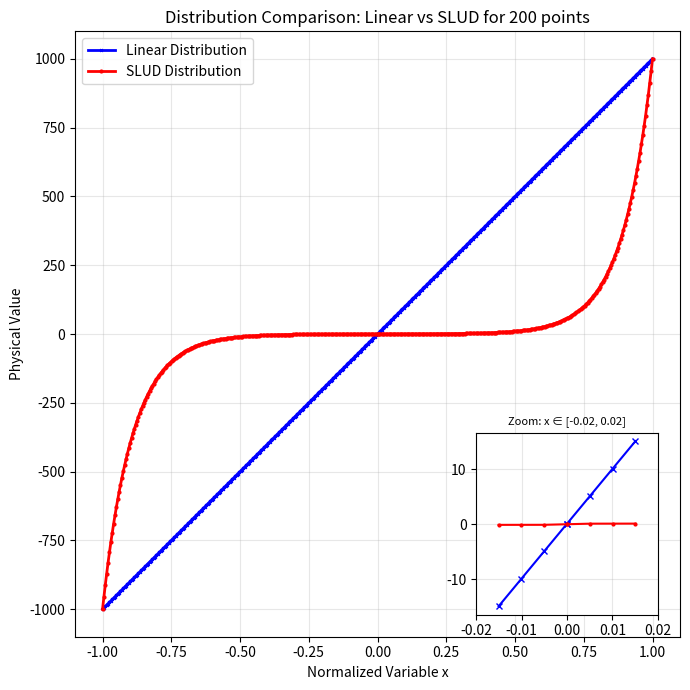
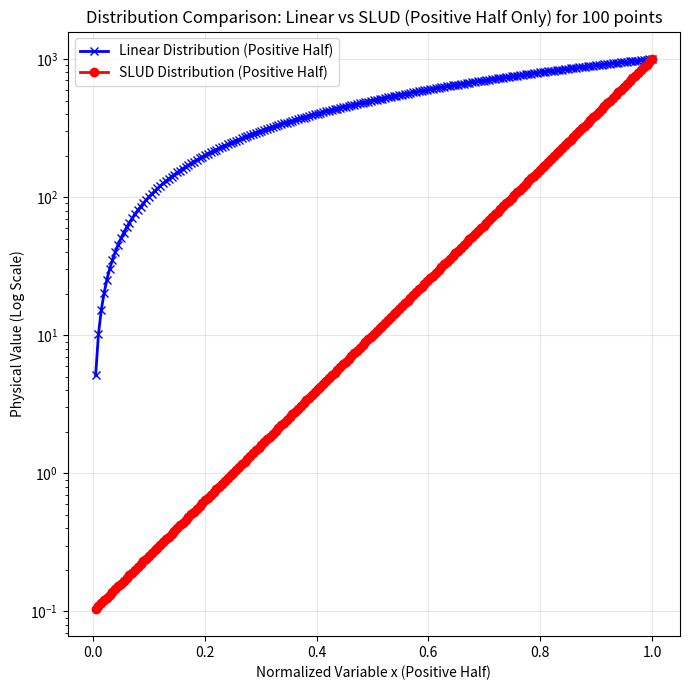

Reproduce these figures in Python, in order.
# This code will create 2 plots 
# The linear distribution will be a simple uniform distribution
# The logarithmic distribution will be a log-uniform distribution


import matplotlib.pyplot as plt
import numpy as np

# Define the bounds
lb = 1e-1
ub = 1e3

# Define the minimum and maximum values
min_x = -1
max_x = 1

# Define the number of points
n_points = 200

# Init x vector
x_upper = np.linspace(0, max_x, n_points)
x_lower = np.linspace(-max_x, 0, n_points)
x = np.concatenate([x_lower, x_upper])

# Create the linear distribution
linear_distribution_upper = lb + x_upper * (ub - lb)
linear_distribution_lower = -(-lb + x_lower * (-ub + lb))
linear_distribution = np.concatenate([linear_distribution_lower, linear_distribution_upper])

# Create the logarithmic distribution
slud_distribution = np.sign(x) * lb * np.power(ub/lb, np.abs(x))


# Create the first plot (linear scale) as a square figure for better side-by-side comparison in a paper
plt.figure(figsize=(7, 7))  # Square aspect ratio
plt.plot(x, linear_distribution, label='Linear Distribution', linewidth=2, color='blue', marker='x', markersize=2)
plt.plot(x, slud_distribution, label='SLUD Distribution', linewidth=2, color='red', marker='o', markersize=2)
plt.xlabel('Normalized Variable x')
plt.ylabel('Physical Value')
plt.title('Distribution Comparison: Linear vs SLUD for 200 points')
plt.legend()
plt.grid(True, alpha=0.3)

# Add zoomed inset in bottom right corner
from mpl_toolkits.axes_grid1.inset_locator import inset_axes

axins = inset_axes(
    plt.gca(),
    width="30%",   # slightly larger for clarity in a square plot
    height="30%",
    loc='lower right',
    borderpad=1.6
)

# Define zoom region
zoom_x_min, zoom_x_max = -0.02, 0.02
zoom_mask = (x >= zoom_x_min) & (x <= zoom_x_max)

# Plot zoomed region
axins.plot(x[zoom_mask], linear_distribution[zoom_mask], linewidth=1.5, color='blue', marker='x', markersize=4)
axins.plot(x[zoom_mask], slud_distribution[zoom_mask], linewidth=1.5, color='red', marker='o', markersize=2)
axins.set_xlim(zoom_x_min, zoom_x_max)
axins.grid(True, alpha=0.3)
axins.set_title('Zoom: x ∈ [-0.02, 0.02]', fontsize=8)

plt.tight_layout()
plt.savefig('dists_example.png', dpi=300, bbox_inches='tight')
# plt.show()

# Create the second plot (log scale) - only positive half, also as a square figure
plt.figure(figsize=(7, 7))  # Square aspect ratio
# Filter for positive values only
positive_mask = x > 0
x_positive = x[positive_mask]
linear_positive = linear_distribution[positive_mask]
slud_positive = slud_distribution[positive_mask]

plt.semilogy(x_positive, linear_positive, label='Linear Distribution (Positive Half)', marker='x', linewidth=2, color='blue')
plt.semilogy(x_positive, slud_positive, label='SLUD Distribution (Positive Half)', marker='o', linewidth=2, color='red')
plt.xlabel('Normalized Variable x (Positive Half)')
plt.ylabel('Physical Value (Log Scale)')
plt.title('Distribution Comparison: Linear vs SLUD (Positive Half Only) for 100 points')
plt.legend()
plt.grid(True, alpha=0.3)
plt.tight_layout()
plt.savefig('dists_example_semilogy.png', dpi=300, bbox_inches='tight')
# plt.show()